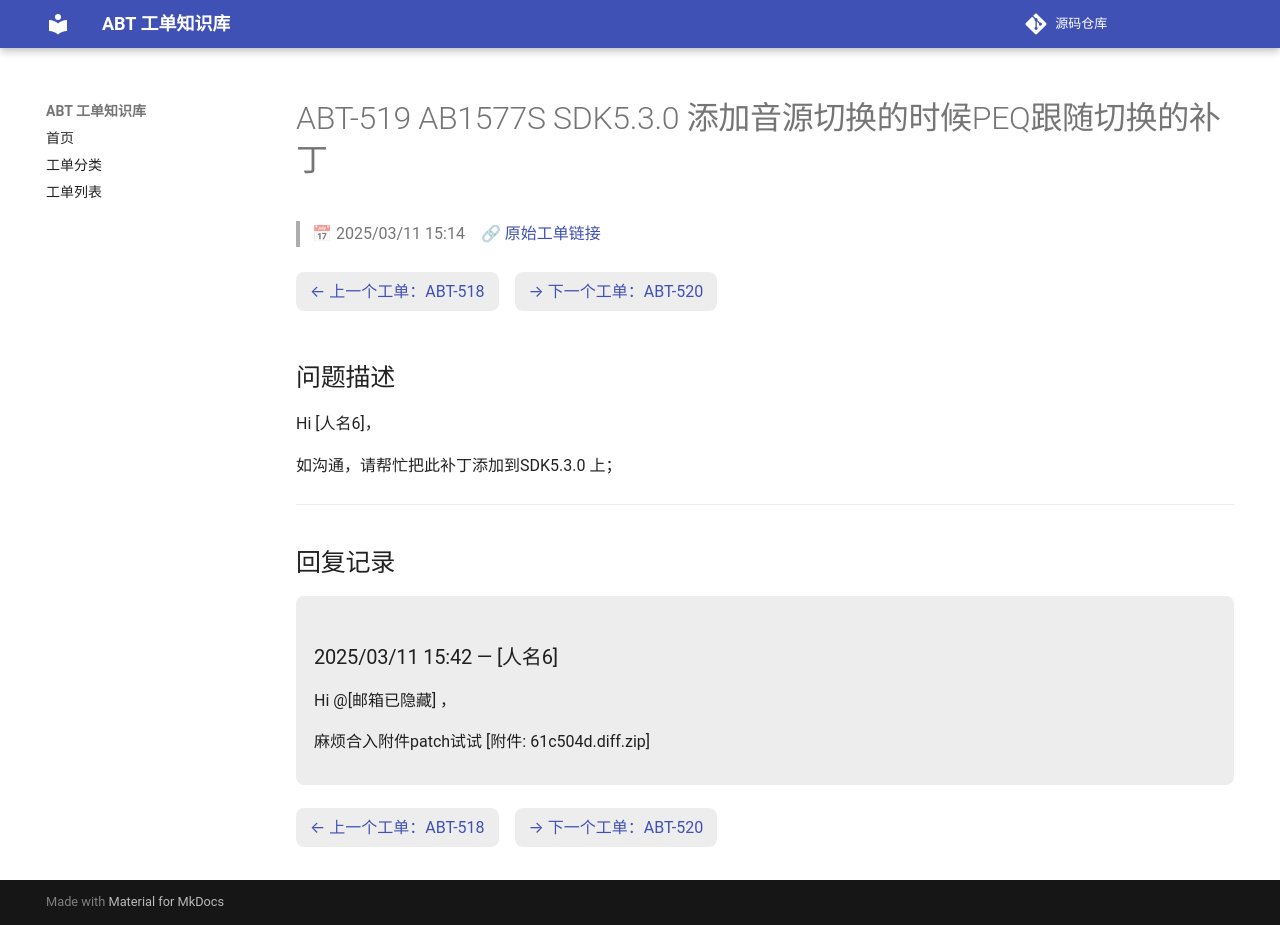

repository: luckycee/airoha-kb · page: tickets/ABT-519/index.html · generator: mkdocs

---
id: ABT-519
title: "AB1577S SDK5.3.0 添加音源切换的时候PEQ跟随切换的补丁"
date: 2025/03/11 15:14
status: Closed
source: https://eservice.airoha.com.tw/servicedesk/customer/portal/1038/MIUIX1565-519
---

# ABT-519 AB1577S SDK5.3.0 添加音源切换的时候PEQ跟随切换的补丁

> 📅 2025/03/11 15:14　🔗 [原始工单链接](https://eservice.airoha.com.tw/servicedesk/customer/portal/1038/MIUIX1565-519)

<div class="ticket-nav" markdown="1">

[← 上一个工单：ABT-518](ABT-518.md)　[→ 下一个工单：ABT-520](ABT-520.md)

</div>

## 问题描述

Hi [人名6]，

如沟通，请帮忙把此补丁添加到SDK5.3.0 上；

---

## 回复记录

<div class="reply odd" markdown="1">

### 2025/03/11 15:42 — [人名6]

Hi @[邮箱已隐藏] ，

麻烦合入附件patch试试
[附件: 61c504d.diff.zip]

</div>

<div class="ticket-nav" markdown="1">

[← 上一个工单：ABT-518](ABT-518.md)　[→ 下一个工单：ABT-520](ABT-520.md)

</div>
